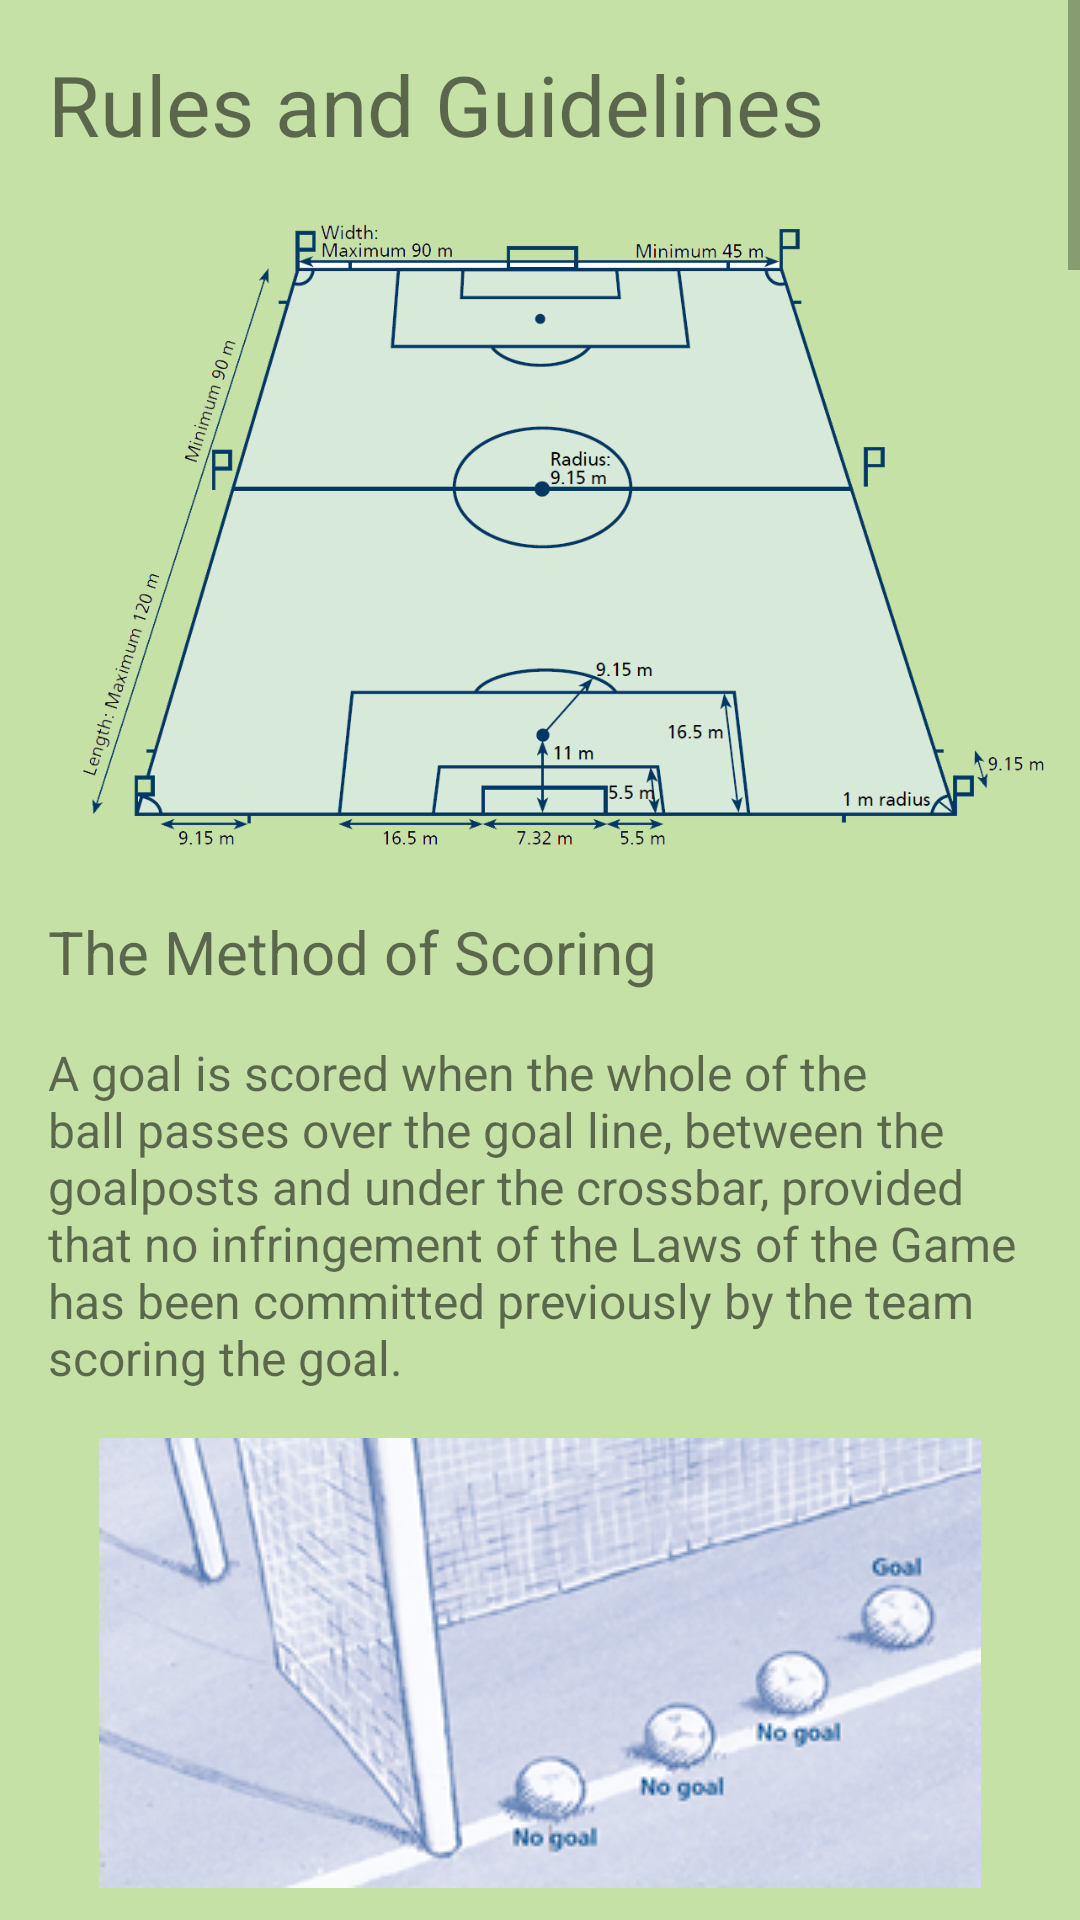

Here is an Android app screen rendered from its layout file. Give the layout XML and the strings, colors and styles it references.
<!-- AndroidManifest.xml: application theme AppTheme -->
<!-- res/layout/activity_soccor_1_fragment.xml -->
<?xml version="1.0" encoding="utf-8"?>
<ScrollView xmlns:android="http://schemas.android.com/apk/res/android"
xmlns:app="http://schemas.android.com/apk/res-auto"
xmlns:tools="http://schemas.android.com/tools"
android:layout_width="match_parent"
android:layout_height="match_parent"
android:background="@color/background_colour"
tools:context="com.blogspot.physicsforsmartbrains.www.scorekeeper.soccor_1_fragment">


<LinearLayout xmlns:android="http://schemas.android.com/apk/res/android"
    xmlns:tools="http://schemas.android.com/tools"
    android:layout_width="match_parent"
    android:layout_height="match_parent"
    android:orientation="vertical">

    <TextView
        android:layout_width="match_parent"
        android:layout_height="wrap_content"
        android:padding="16dp"
        android:text="Rules and Guidelines"
        android:textSize="28sp" />

    <ImageView
        android:layout_width="wrap_content"
        android:layout_height="wrap_content"
        android:adjustViewBounds="true"
        android:src="@drawable/soccer_ground" />

    <TextView
        android:layout_width="wrap_content"
        android:layout_height="wrap_content"
        android:padding="16dp"
        android:textSize="20sp"
        android:text="@string/foot_t1" />

    <TextView
        android:layout_width="wrap_content"
        android:layout_height="wrap_content"
        android:paddingLeft="16dp"
        android:paddingBottom="16dp"
        android:paddingRight="16dp"
        android:textSize="16sp"
        android:text="@string/foot_c1" />

    <ImageView
        android:layout_width="wrap_content"
        android:layout_gravity="center"
        android:layout_height="wrap_content"
        android:adjustViewBounds="true"
        android:src="@drawable/goal_post" />
    <TextView
        android:layout_width="wrap_content"
        android:layout_height="wrap_content"
        android:padding="16dp"
        android:textSize="20sp"
        android:text="@string/foot_t2" />

    <TextView
        android:layout_width="wrap_content"
        android:layout_height="wrap_content"
        android:paddingLeft="16dp"
        android:paddingBottom="16dp"
        android:paddingRight="16dp"
        android:textSize="16sp"
        android:text="@string/foot_c2" />
    <TextView
        android:layout_width="wrap_content"
        android:layout_height="wrap_content"
        android:padding="16dp"
        android:textSize="20sp"
        android:text="@string/foot_t3" />

    <TextView
        android:layout_width="wrap_content"
        android:layout_height="wrap_content"
        android:paddingLeft="16dp"
        android:paddingBottom="16dp"
        android:paddingRight="16dp"
        android:textSize="16sp"
        android:text="@string/foot_c3" />
    <TextView
        android:layout_width="wrap_content"
        android:layout_height="wrap_content"
        android:padding="16dp"
        android:textSize="20sp"
        android:text="@string/foot_t4" />

    <TextView
        android:layout_width="wrap_content"
        android:layout_height="wrap_content"
        android:paddingLeft="16dp"
        android:paddingBottom="16dp"
        android:paddingRight="16dp"
        android:textSize="16sp"
        android:text="@string/foot_c4" />
    <TextView
        android:layout_width="wrap_content"
        android:layout_height="wrap_content"
        android:padding="16dp"
        android:textSize="20sp"
        android:text="@string/foot_t5" />

    <TextView
        android:layout_width="wrap_content"
        android:layout_height="wrap_content"
        android:paddingLeft="16dp"
        android:paddingBottom="16dp"
        android:paddingRight="16dp"
        android:textSize="16sp"
        android:text="@string/foot_c5" />
    <TextView
        android:layout_width="wrap_content"
        android:layout_height="wrap_content"
        android:padding="16dp"
        android:textSize="20sp"
        android:text="@string/foot_t6" />

    <TextView
        android:layout_width="wrap_content"
        android:layout_height="wrap_content"
        android:paddingLeft="16dp"
        android:paddingBottom="16dp"
        android:paddingRight="16dp"
        android:textSize="16sp"
        android:text="@string/foot_c6" />

</LinearLayout>
</ScrollView>
<!-- resources referenced by this layout -->
<resources>
  <color name="background_colour">#C5E1A5</color>
  <string name="foot_c1">A goal is scored when the whole of the ball passes over the goal line, between
  the goalposts and under the crossbar, provided that no infringement of the
  Laws of the Game has been committed previously by the team scoring the goal.</string>
  <string name="foot_c2">The team scoring the greater number of goals during a match is the winner.
  If both teams score an equal number of goals, or if no goals are scored, the match is drawn.</string>
  <string name="foot_c3">When competition rules require there to be a winning team after a match
  or home-and-away tie, the only permitted procedures for determining the
  winning team are those approved by the International F.A. Board, namely:away goals rule, extra time, kicks from the penalty mark.</string>
  <string name="foot_c4">GLT systems may be used for the purpose of verifying whether a goal has been
  scored to support the referee\’s decision. The use of GLT must be stipulated in
  the respective competition rules.</string>
  <string name="foot_c5">It is not an offence in itself to be in an offside position.
  A player is in an offside position if:
  \n• he is nearer to his opponents’ goal line than both the ball and the second-last opponent
  A player is not in an offside position if:
  \n• he is in his own half of the field of play or
  \n• he is level with the second-last opponent or
  \n• he is level with the last two opponents
  \n\n
  Offence
  \n\n
  A player in an offside position is only penalised if, at the moment the ball
  touches or is played by one of his team, he is, in the opinion of the referee,
  involved in active play by:
  \n• interfering with play or
  \n• interfering with an opponent or
  \n• gaining an advantage by being in that position
  \n\n
  No offence
  \n\n
  There is no offside offence if a player receives the ball directly from:
  \n• a goal kick
  \n• a throw-in
  \n• a corner kick
  \n\n
  Infringements and sanctions
  \n\n
  In the event of an offside offence, the referee awards an indirect free kick
  to the opposing team to be taken from the place where the infringement
  occurred (see Position of free kick).</string>
  <string name="foot_t1">The Method of Scoring</string>
  <string name="foot_t2">Winning Team</string>
  <string name="foot_t3">Competition rules</string>
  <string name="foot_t4">Goal-line technology (GLT)</string>
  <string name="foot_t5">Offside</string>
  <string name="foot_t6">Fouls and Misconduct</string>
  <color name="colorPrimary">#8ac149</color>
  <color name="colorPrimaryDark">#599015</color>
  <color name="colorAccent">#689f38</color>
</resources>
